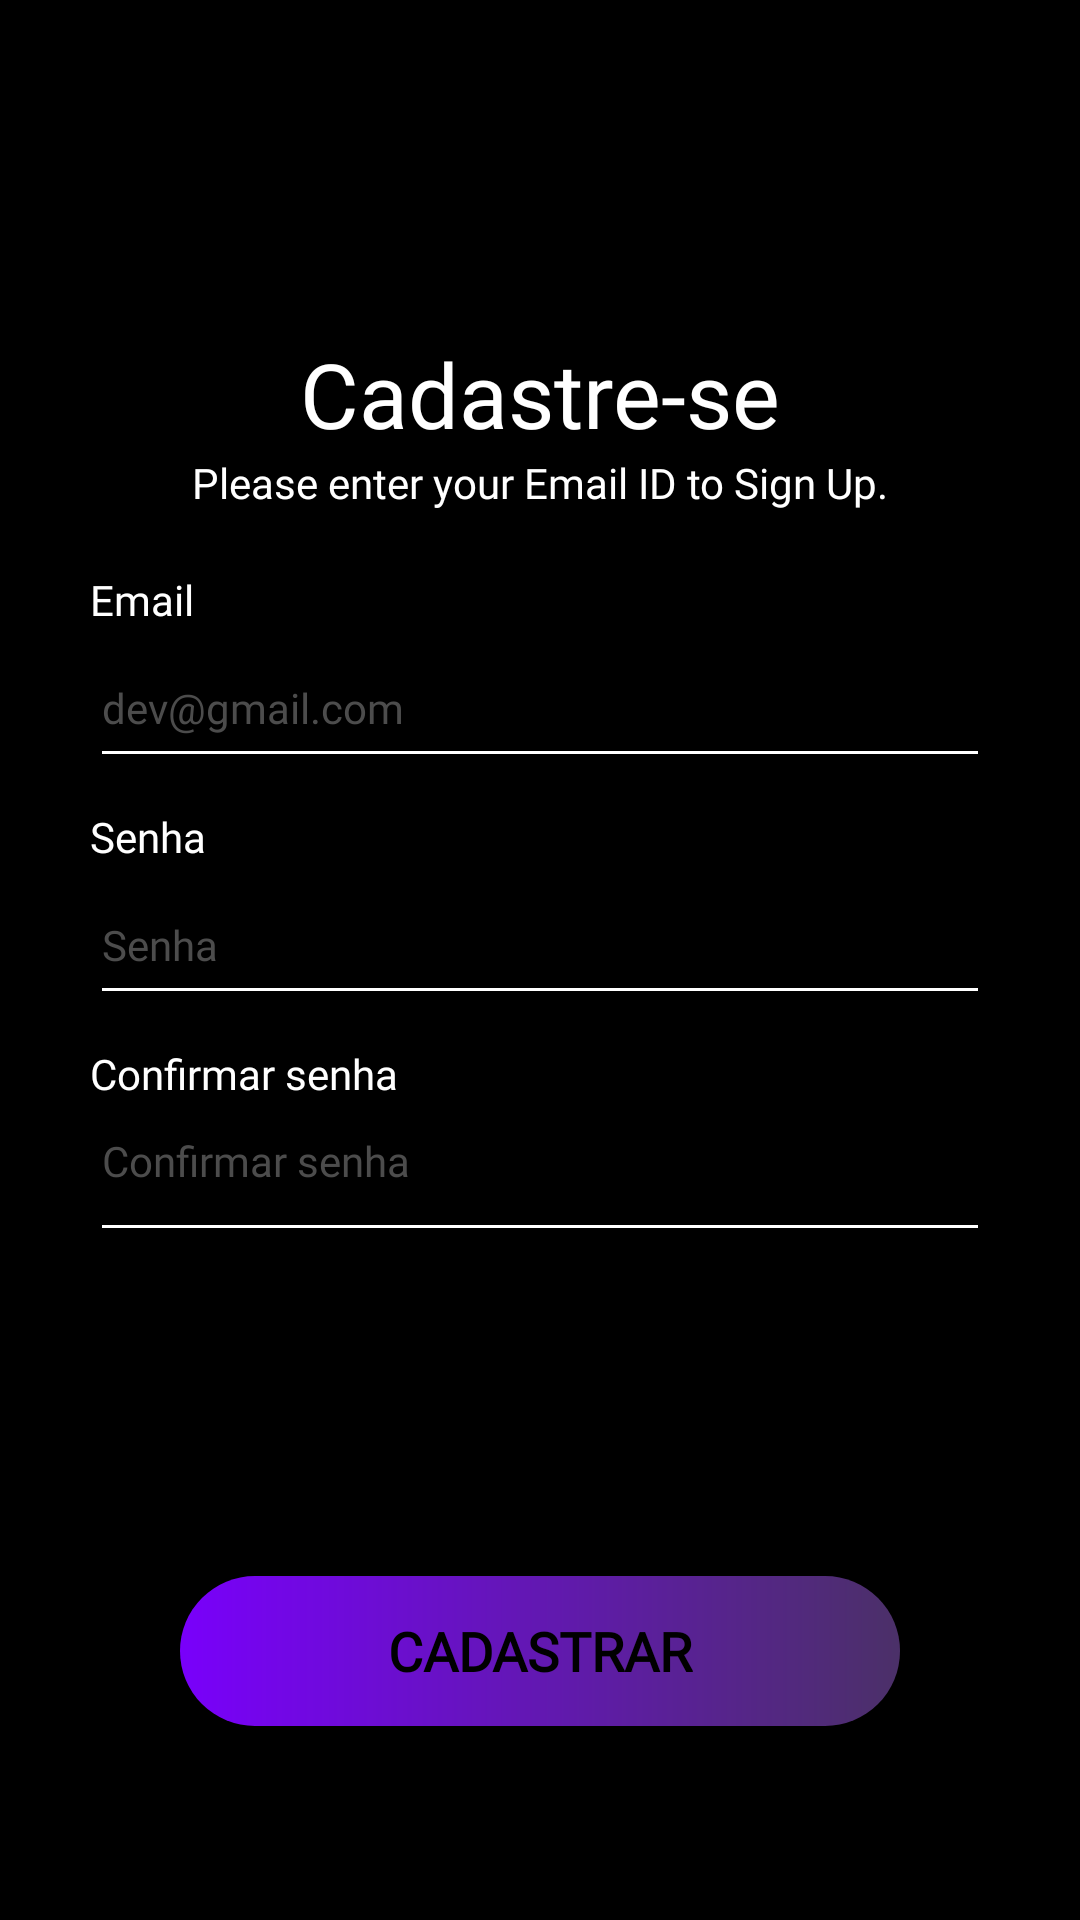

Here is an Android app screen rendered from its layout file. Give the layout XML and the strings, colors and styles it references.
<!-- AndroidManifest.xml: application theme Theme.Maisjogos -->
<!-- res/layout/cadastro_dev_segunda_etapa.xml -->
<?xml version="1.0" encoding="utf-8"?>
<LinearLayout xmlns:android="http://schemas.android.com/apk/res/android"
    xmlns:app="http://schemas.android.com/apk/res-auto"
    xmlns:tools="http://schemas.android.com/tools"
    android:layout_width="match_parent"
    android:layout_height="match_parent"
    android:background="#000000"
    android:orientation="vertical"
    android:paddingLeft="30dp"
    android:paddingTop="0dp"
    android:paddingRight="30dp"
    android:paddingBottom="30dp">

    <ImageView
        android:id="@+id/imageView"
        android:layout_width="match_parent"
        android:layout_height="111dp"
        app:srcCompat="@mipmap/logo_foreground"
        android:contentDescription="@string/logo_jogos" />

    <TextView
        android:id="@+id/titleSegundoDev"
        android:layout_width="match_parent"
        android:layout_height="wrap_content"
        android:fontFamily="@font/poppins_medium"
        android:text="@string/cadastre_se"
        android:textAlignment="center"
        android:textColor="#fff"
        android:textSize="30sp" />

    <TextView
        android:id="@+id/infoSegundoDev"
        android:layout_width="match_parent"
        android:layout_height="wrap_content"
        android:layout_marginBottom="20dp"
        android:fontFamily="@font/poppins"
        android:text="@string/subtitulo_cadastro"
        android:textAlignment="center"
        android:textColor="#fff"
        android:textSize="14sp" />

    <TextView
        android:id="@+id/lblEmailDev"
        android:layout_width="match_parent"
        android:layout_height="wrap_content"
        android:fontFamily="@font/poppins"
        android:text="@string/email"
        android:textColor="#FFFFFF"
        android:textSize="14sp" />

    <EditText
        android:id="@+id/txtEmailDev"
        android:layout_width="match_parent"
        android:layout_height="50dp"
        android:layout_marginBottom="10dp"
        android:backgroundTint="#fff"
        android:ems="10"
        android:fontFamily="@font/poppins"
        android:hint="@string/email_format"
        android:inputType="textEmailAddress"
        android:textColor="#fff"
        android:textColorHint="#4C4C4C"
        android:textSize="14sp"
        android:autofillHints="" />

    <TextView
        android:id="@+id/lblSenhaDev"
        android:layout_width="match_parent"
        android:layout_height="wrap_content"
        android:fontFamily="@font/poppins"
        android:text="@string/senha"
        android:textColor="#FFFFFF"
        android:textSize="14sp" />

    <EditText
        android:id="@+id/txtSenhaDev"
        android:layout_width="match_parent"
        android:layout_height="50dp"
        android:layout_marginBottom="10dp"
        android:backgroundTint="#fff"
        android:ems="10"
        android:fontFamily="@font/poppins"
        android:hint="@string/senha"
        android:inputType="text|textPassword"
        android:textColor="#fff"
        android:textColorHint="#4C4C4C"
        android:textSize="14sp"
        android:autofillHints="" />

    <TextView
        android:id="@+id/lblConfirmarSenhaDev"
        android:layout_width="match_parent"
        android:layout_height="wrap_content"
        android:fontFamily="@font/poppins"
        android:text="@string/confirmar_senha"
        android:textColor="#FFFFFF"
        android:textSize="14sp" />

    <EditText
        android:id="@+id/txtConfirmarSenhaDev"
        android:layout_width="match_parent"
        android:layout_height="50dp"
        android:layout_marginBottom="20dp"
        android:backgroundTint="#fff"
        android:ems="10"
        android:fontFamily="@font/poppins"
        android:gravity="top|left"
        android:hint="@string/confirmar_senha"
        android:inputType="text|textPassword"
        android:textColor="#fff"
        android:textColorHint="#4C4C4C"
        android:textSize="14sp"
        android:autofillHints=""
        tools:ignore="RtlHardcoded" />

    <TextView
        android:id="@+id/errorSegundoDev"
        android:layout_width="match_parent"
        android:layout_height="wrap_content"
        android:layout_marginBottom="20dp"
        android:fontFamily="@font/poppins"
        android:text=""
        android:textAlignment="center"
        android:textColor="#FF2525"
        android:textSize="14sp" />

    <TextView
        android:id="@+id/sucessSegundoDev"
        android:layout_width="match_parent"
        android:layout_height="wrap_content"
        android:layout_marginBottom="20dp"
        android:fontFamily="@font/poppins"
        android:text=""
        android:textAlignment="center"
        android:textColor="#4CAF50"
        android:textSize="14sp" />

    <Button
        android:id="@+id/btnSaveDev"
        android:layout_width="match_parent"
        android:layout_height="50dp"
        android:layout_gravity="center"
        android:layout_marginLeft="30dp"
        android:layout_marginTop="10dp"
        android:layout_marginRight="30dp"
        android:background="@drawable/gradient_button"
        android:fontFamily="@font/poppins_bold"
        android:gravity="center"
        android:text="@string/cadastrar"
        android:textColor="#000000"
        android:textSize="18sp"
        android:textStyle="bold"
        app:backgroundTint="@null" />
</LinearLayout>
<!-- resources referenced by this layout -->
<resources>
  <!-- drawable gradient_button (drawable) -->
  <?xml version="1.0" encoding="utf-8"?>
  <shape xmlns:android="http://schemas.android.com/apk/res/android">
      
      <gradient
          android:type="linear"
          android:startColor="#7900FB"
          android:endColor="#4B3068"
          android:angle="0" ></gradient>
      <corners android:radius="100dp"></corners>
  </shape>
  <string name="cadastrar">Cadastrar</string>
  <string name="cadastre_se">Cadastre-se</string>
  <string name="confirmar_senha">Confirmar senha</string>
  <string name="email">Email</string>
  <string name="email_format">dev@gmail.com</string>
  <string name="logo_jogos">Logo +Jogos</string>
  <string name="senha">Senha</string>
  <string name="subtitulo_cadastro">Please enter your Email ID to Sign Up.</string>
  <style name="Theme.Maisjogos" parent="Theme.MaterialComponents.DayNight.DarkActionBar">
          
          <item name="colorPrimary">@color/purple_500</item>
          <item name="colorPrimaryVariant">@color/purple_700</item>
          <item name="colorOnPrimary">@color/white</item>
          
          <item name="colorSecondary">@color/teal_200</item>
          <item name="colorSecondaryVariant">@color/teal_700</item>
          <item name="colorOnSecondary">@color/black</item>
          
          <item name="android:statusBarColor">?attr/colorPrimaryVariant</item>
          
      </style>
  <!-- not gathered from this repository: default colours our renderer supplied (Android Studio template values) -->
  <color name="purple_500">#FF6200EE</color>
  <color name="purple_700">#FF3700B3</color>
  <color name="teal_200">#FF03DAC5</color>
  <color name="teal_700">#FF018786</color>
  <color name="black">#FF000000</color>
  <color name="white">#FFFFFFFF</color>
</resources>
